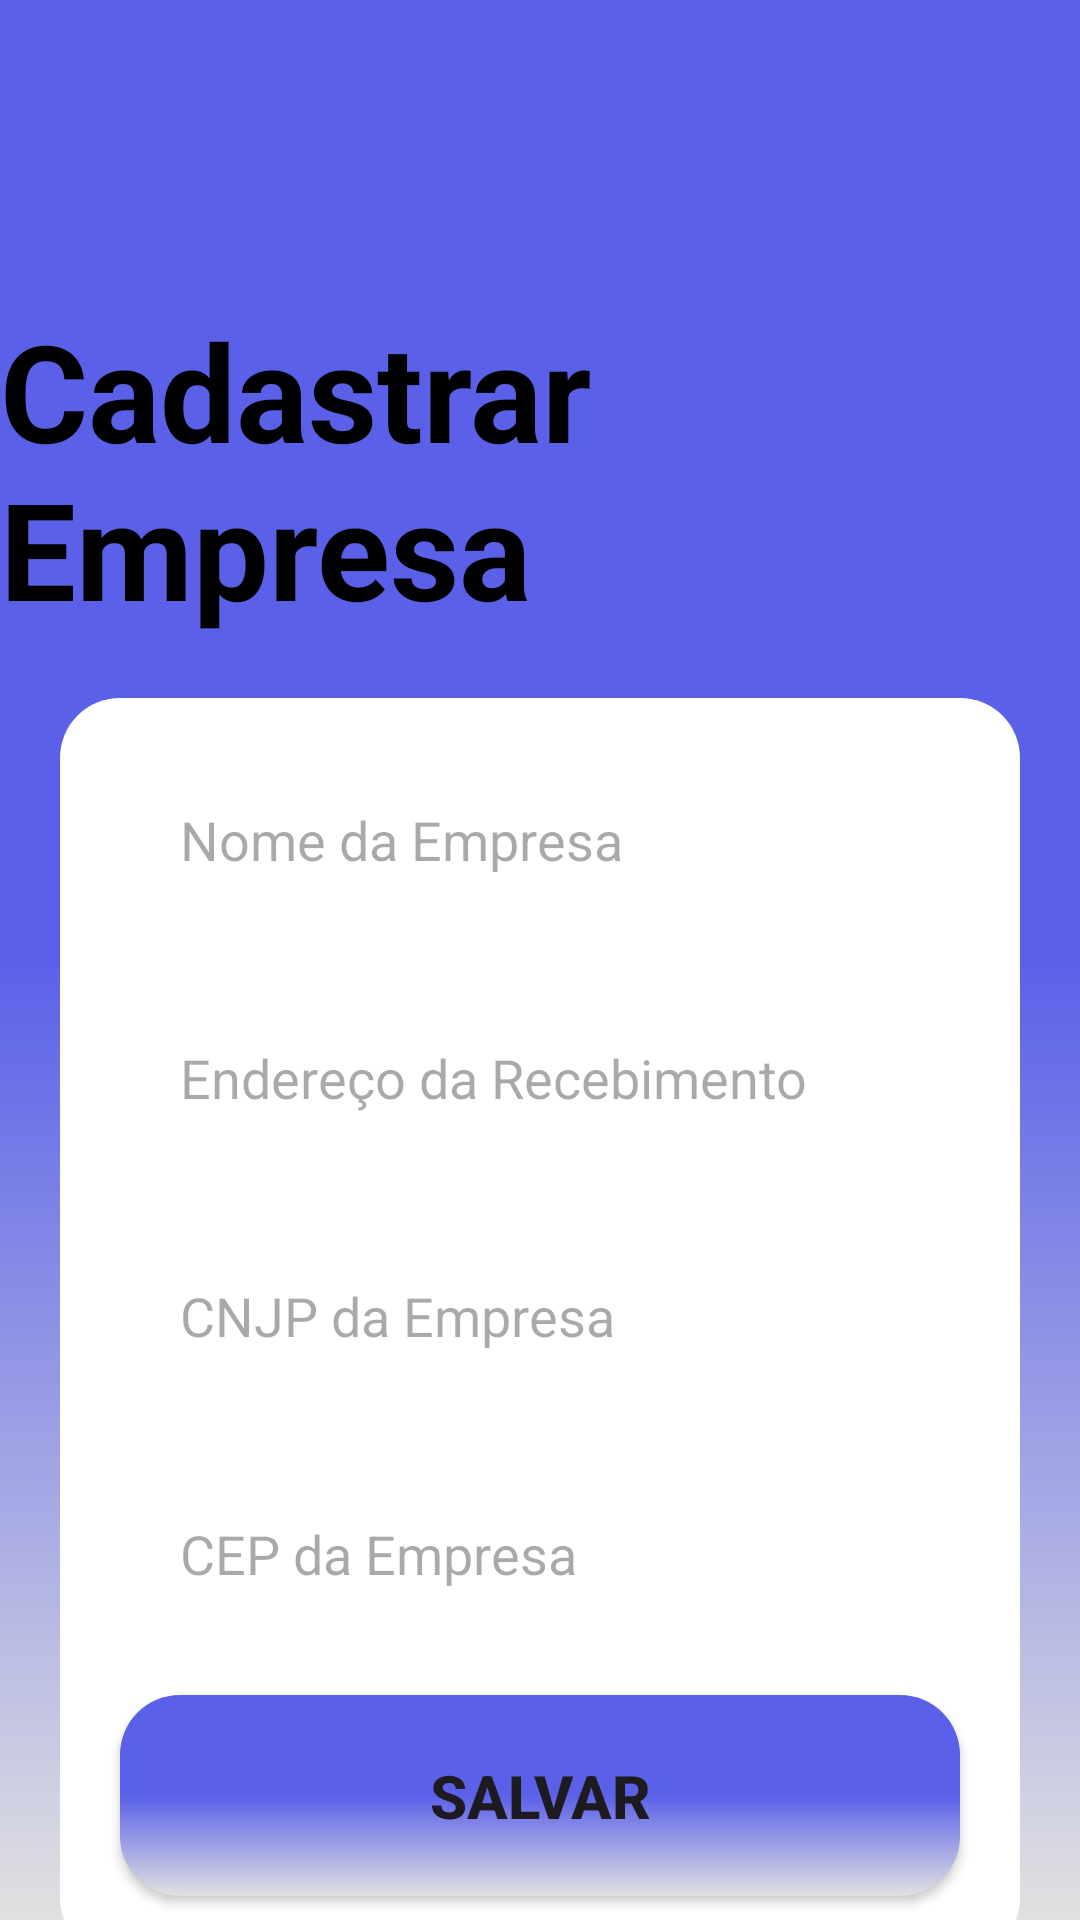

The Android layout XML behind this screen, and the referenced resources:
<!-- AndroidManifest.xml: application theme Theme.GlefBiel -->
<!-- res/layout/activity_cadastroempresa.xml -->
<?xml version="1.0" encoding="utf-8"?>
<androidx.constraintlayout.widget.ConstraintLayout xmlns:android="http://schemas.android.com/apk/res/android"
    xmlns:app="http://schemas.android.com/apk/res-auto"
    xmlns:tools="http://schemas.android.com/tools"
    android:id="@+id/main"
    android:layout_width="match_parent"
    android:layout_height="match_parent"
    android:background="@drawable/background"
    tools:context=".cadastroempresa">
    
    
    
    <TextView
        android:id="@+id/title_cadastrarempresa"
        android:layout_width="wrap_content"
        android:layout_height="wrap_content"
        android:text="Cadastrar Empresa"
        android:textSize="45sp"
        android:textColor="@color/black"
        android:textStyle="bold"
        android:layout_margin="100dp"
        app:layout_constraintStart_toStartOf="parent"
        app:layout_constraintEnd_toEndOf="parent"
        app:layout_constraintTop_toTopOf="parent"
        />

    <View
        android:id="@+id/ContainerComponents"
        style="@style/ContainerComponents"
        app:layout_constraintTop_toBottomOf="@+id/title_cadastrarempresa"
        app:layout_constraintStart_toStartOf="/parent"
        app:layout_constraintEnd_toEndOf="parent"
        />

    <EditText
        android:id="@+id/edit_nomeEmpresa"
        style="@style/Edit_Text"
        android:hint="Nome da Empresa"
        android:inputType="text"
        app:layout_constraintTop_toTopOf="@+id/ContainerComponents"
        app:layout_constraintStart_toStartOf="@+id/ContainerComponents"
        app:layout_constraintEnd_toEndOf="@+id/ContainerComponents"

        />

    <EditText
        android:id="@+id/edit_enderecoEmpresa"
        style="@style/Edit_Text"
        android:hint="Endereço da Recebimento"
        android:inputType="text"
        app:layout_constraintTop_toBottomOf="@+id/edit_nomeEmpresa"
        app:layout_constraintStart_toStartOf="@+id/ContainerComponents"
        app:layout_constraintEnd_toEndOf="@+id/ContainerComponents"

        />

    <EditText
        android:id="@+id/edit_cnjpEmpresa"
        style="@style/Edit_Text"
        android:hint="CNJP da Empresa"
        android:inputType="number"
        app:layout_constraintTop_toBottomOf="@+id/edit_enderecoEmpresa"
        app:layout_constraintStart_toStartOf="@+id/ContainerComponents"
        app:layout_constraintEnd_toEndOf="@+id/ContainerComponents"

        />

    <EditText
        android:id="@+id/edit_CepEmpresa"
        style="@style/Edit_Text"
        android:hint="CEP da Empresa"
        android:inputType="number"
        app:layout_constraintTop_toBottomOf="@+id/edit_cnjpEmpresa"
        app:layout_constraintStart_toStartOf="@+id/ContainerComponents"
        app:layout_constraintEnd_toEndOf="@+id/ContainerComponents"

        />

    <Button
        android:id="@+id/buttonSalvar"
        style="@style/Button"
        android:text="Salvar"
        android:textSize="20dp"
        android:textStyle="bold"
        app:layout_constraintStart_toStartOf="parent"
        app:layout_constraintEnd_toEndOf="parent"
        app:layout_constraintTop_toBottomOf="@id/edit_CepEmpresa"

        />



</androidx.constraintlayout.widget.ConstraintLayout>
<!-- resources referenced by this layout -->
<resources>
  <color name="black">#FF000000</color>
  <!-- drawable background (drawable) -->
  <?xml version="1.0" encoding="utf-8"?>
  <shape xmlns:android="http://schemas.android.com/apk/res/android">
  
      <gradient
  
          android:startColor="@color/branco"
          android:centerColor="@color/roxo_claro"
          android:endColor="@color/roxo_claro"
          android:angle="90"
  
          />
  
  </shape>
  <style name="Button">
  
          <item name="android:layout_width">match_parent</item>
          <item name="android:layout_height">wrap_content</item>
          <item name="android:layout_marginLeft">40dp</item>
          <item name="android:layout_marginRight">40dp</item>
          <item name="android:layout_marginTop">15dp</item>
          <item name="android:padding">20dp</item>
          <item name="android:background">@drawable/button</item>
  
  
      </style>
  <style name="ContainerComponents">
  
          <item name="android:layout_width">match_parent</item>
          <item name="android:layout_height">420dp</item>
          <item name="android:layout_margin">20dp</item>
          <item name="android:background">@drawable/container_componentes</item>
      </style>
  <style name="Edit_Text">
  
          <item name="android:layout_width">match_parent</item>
          <item name="android:layout_height">wrap_content</item>
          <item name="android:background">@drawable/edit_text</item>
          <item name="android:padding">20dp</item>
          <item name="android:layout_marginLeft">40dp</item>
          <item name="android:layout_marginRight">40dp</item>
          <item name="android:layout_marginTop">15dp</item>
  
  
      </style>
  <style name="Theme.GlefBiel" parent="Base.Theme.GlefBiel" />
  <color name="branco">#E1E1E1</color>
  <color name="roxo_claro">#5A61E8</color>
  <!-- drawable button (drawable) -->
  <?xml version="1.0" encoding="utf-8"?>
  <shape xmlns:android="http://schemas.android.com/apk/res/android">
  
      <corners android:radius="20dp"/>
  
      <gradient
  
          android:startColor="@color/branco"
          android:centerColor="@color/roxo_claro"
          android:endColor="@color/roxo_claro"
          android:angle="90"
          />
  
  
  </shape>
  <!-- drawable container_componentes (drawable) -->
  <?xml version="1.0" encoding="utf-8"?>
  <shape xmlns:android="http://schemas.android.com/apk/res/android">
  
      <solid android:color="@color/white"/>
      <corners android:radius="20dp"/>
  
  
  </shape>
  <style name="Base.Theme.GlefBiel" parent="Theme.Material3.DayNight.NoActionBar">
          
          
      </style>
  <color name="white">#FFFFFFFF</color>
</resources>
